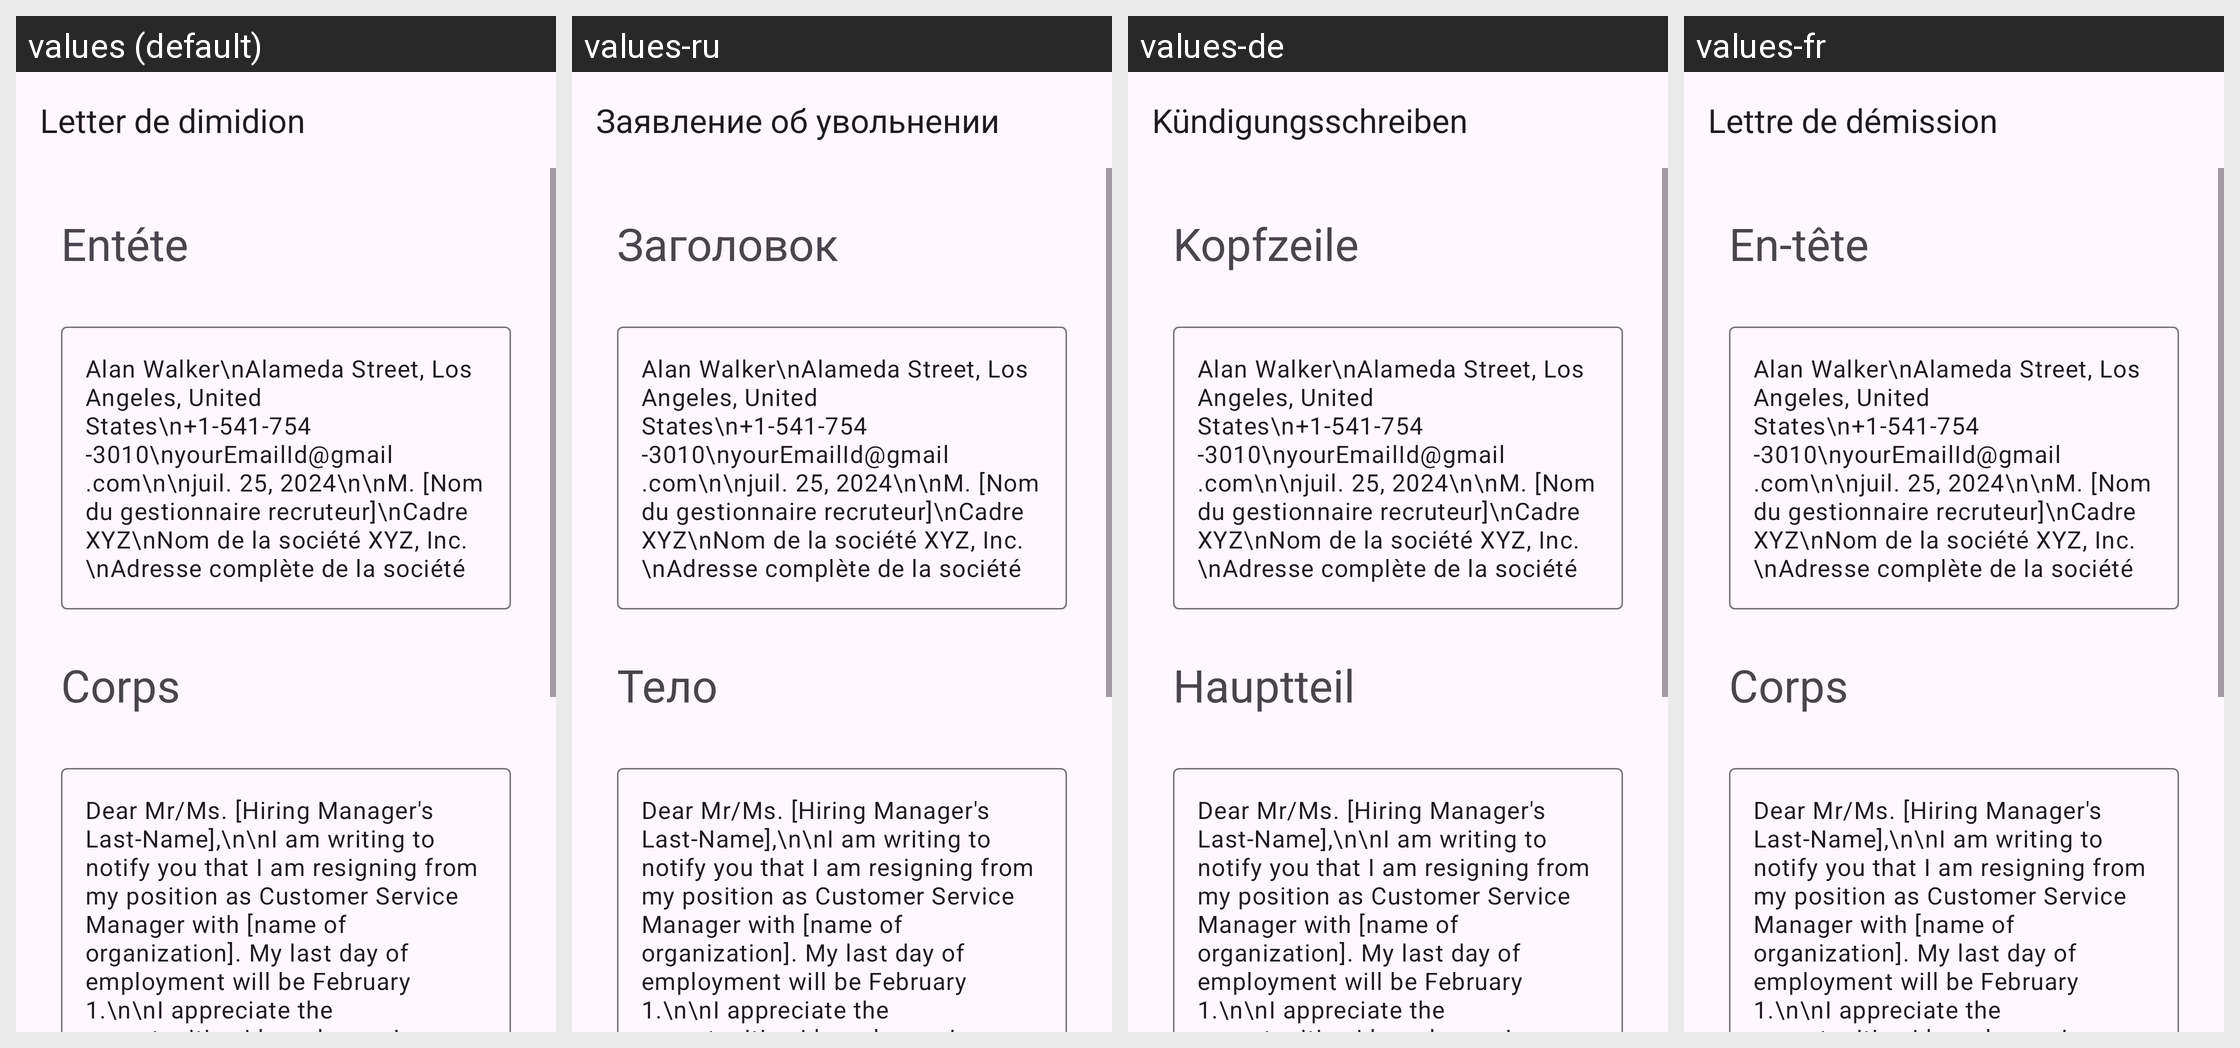

For this localized Android screen grid, give each drawn string resource with its value in every locale shown.
Android screen res/layout/activity_customer_service_manager_resignation.xml rendered under 4 locales, left to right: values (default), values-ru, values-de, values-fr. Device: Nexus 5 (rendered at 1080×1920; each locale shown at half size, 540×960, under a caption strip naming it); theme Theme.App_creat_profesionell_cv.
Other locales in the repository, not shown: values-en, values-it.
Strings drawn on this screen, with the default value and each locale's value (text and hints the layout hard-codes, and strings that could not be matched under every locale, appear in the picture but are not listed):

Letter_de_dimidion
  values: Letter de dimidion
  values-ru: Заявление об увольнении
  values-de: Kündigungsschreiben
  values-fr: Lettre de démission

ent_te
  values: Entéte
  values-ru: Заголовок
  values-de: Kopfzeile
  values-fr: En-tête

corps
  values: Corps
  values-ru: Тело
  values-de: Hauptteil
  values-fr: Corps
